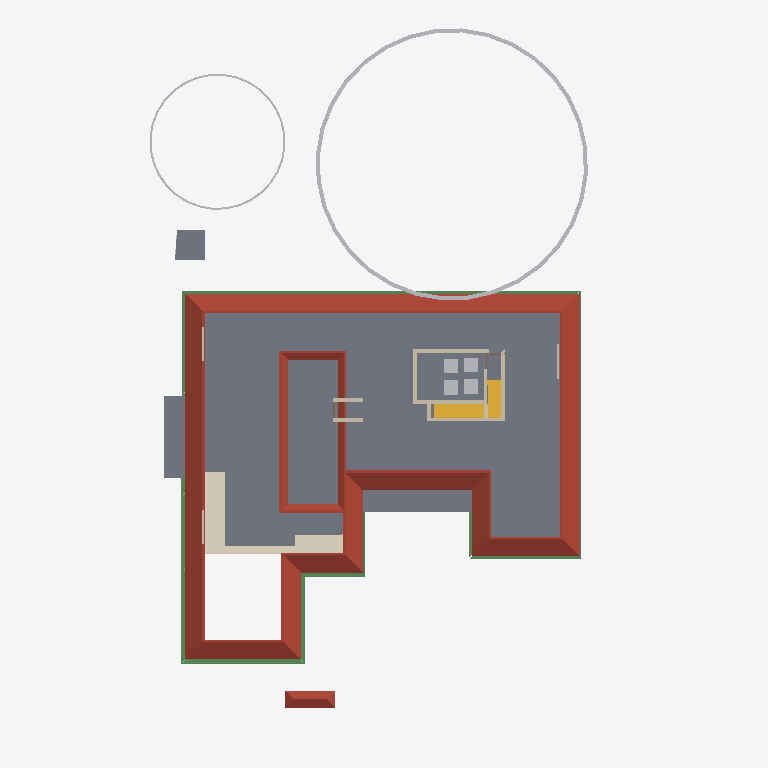
Plan cut of the same IFC building model at storey 'GFLintel' (level 2.55 m, cut at 3.95 m), seen from above with north up, elements coloured by IFC class (only those large enough to see are counted): 13 walls (beige), 10 beams (green), 6 other elements (light grey), 5 slabs (grey), 2 roofs (red-brown), 2 coverings (cream), 2 stair flights (yellow). Cut surfaces are drawn darker.
Extent 30.9 m × 45.0 m × 17.7 m (x, y, z). Storeys (9): Footing at -0.87 m; 00 at 0.00 m; Verandah at 0.00 m; Plumbing at 0.00 m; GF at 0.45 m; GFLintel at 2.55 m; FF at 3.45 m; GF-E at 3.45 m; FFtop at 5.70 m. Elements (1015): 275 IfcBeam, 274 IfcWall, 77 IfcPipeSegment, 67 IfcFurniture, 47 IfcCovering, 44 IfcColumn, 31 IfcWindow, 29 IfcGeographicElement, 27 IfcDoor, 20 IfcSlab, 19 IfcDistributionChamberElement, 18 IfcSanitaryTerminal.

HEADER;
FILE_DESCRIPTION(('ViewDefinition[DesignTransferView]'),'2;1');
FILE_NAME('Sreekesh.ifc','2025-07-21T13:41:17+05:30',(),(),'IfcOpenShell 0.8.3-post1','Bonsai 0.8.3-post1','Nobody');
FILE_SCHEMA(('IFC4X3'));
ENDSEC;
DATA;
#1=IFCPROJECT('0aPvmvJuf5owphcfiKWAsN',$,'My Project',$,$,$,$,(#14,#26),#9);
#30=IFCSITE('3jTVXq97zE2OZTfzZH9iYT',$,'My Site',$,$,#53,$,$,$,$,$,$,$,$);
#211744=IFCSITE('2pH2ecD1v9bgK8psTEcl$_',$,'Site',$,$,#211760,#211754,$,$,$,$,$,$,$);
#36=IFCBUILDING('3Bt1MypEf4fuqFfshm9kTs',$,'My Building',$,$,#59,$,$,$,$,$,$);
#333137=IFCBUILDING('2u05Cn$TD6OPdaLJzvNsxO',$,'GFWall',$,$,#333157,$,$,$,$,$,$);
#339211=IFCBUILDING('002Xt49mzDahM74jmffgUi',$,'GF-P',$,$,#339231,$,$,$,$,$,$);
#42=IFCBUILDINGSTOREY('3Yt8GBe1vE1Byt_$JKaQnQ',$,'GF',$,$,#7313,$,$,$,$);
#8023=IFCBUILDINGSTOREY('3LNq90aff4Xhn4xfthWyFx',$,'00',$,$,#8039,$,$,$,$);
#71986=IFCBUILDINGSTOREY('1ZF$IMkzjA5efl8XVVA8ry',$,'FFtop',$,$,#72046,$,$,$,$);
#72129=IFCBUILDINGSTOREY('1Nt2vvvNTB5u0X$NIke4ti',$,'GFLintel',$,$,#280967,$,$,$,$);
#83382=IFCBUILDINGSTOREY('2do7yjy$r1eOSN7_GxsK9f',$,'FF',$,$,#83409,$,$,$,$);
#301077=IFCBUILDINGSTOREY('1n3LFyF6X708Cvo1r86gbR',$,'Footing',$,$,#301097,$,$,$,$);
#340744=IFCBUILDINGSTOREY('0$aAKYJlj1sB8ELKRxTL7n',$,'GF-E',$,$,#340770,$,$,$,$);
#360055=IFCBUILDINGSTOREY('2kU8qRmBnF7foRmD37T33I',$,'Verandah',$,$,#360071,$,$,$,$);
#367233=IFCBUILDINGSTOREY('3r39yX7tr10xAjP1zlM9FN',$,'Plumbing',$,$,#367249,$,$,$,$);
#5763=IFCSLAB('2k1_QIQ_vEheGYBKPFgtqG',$,'Slab',$,$,#339798,#5774,$,$);
#389380=IFCROOF('2YQzS8qNnFqRTnIlyQr$6O',$,'Roof',$,$,#389458,#389379,$,.HIP_ROOF.);
#158109=IFCGEOGRAPHICELEMENT('1ICn9VC11DLu$jSeyjW6na',$,'GeographicElement',$,$,#159277,#158141,$,$);
#389426=IFCCOVERING('1iRj5Up0bFkfFW5uB4CB9k',$,'Covering',$,$,#389453,#389425,$,$);
#106476=IFCSLAB('3SWoLdiHLDExF96lrfPbJY',$,'Slab',$,$,#280977,#106487,$,$);
#106448=IFCSLAB('1GhnzeWbD1FR$mVw6S$mla',$,'Slab',$,$,#280972,#106464,$,$);
#363000=IFCSLAB('0h_kY8zNzFw8w1PWMrDiz6',$,'Slab',$,$,#363036,#363021,$,$);
#388788=IFCBEAM('0CBrXPli9CuuYJqAxGAoT2',$,'Beam',$,$,#389194,#388787,$,$);
#356625=IFCSTAIRFLIGHT('11NzQP0GP46gGH8bKAxyP$',$,'StairFlight',$,$,#356713,#356634,$,13,12,0.176923073255099,0.100000001490116,.STRAIGHT.);
#117585=IFCSLAB('00nkzVGuT6heoHGHN6WRGv',$,'Slab',$,$,#369021,#117596,$,$);
#110251=IFCROOF('2Ww7svPQzEgA_fCzhmYus_',$,'Roof',$,$,#363446,#110283,$,.HIP_ROOF.);
#158156=IFCGEOGRAPHICELEMENT('2JlHSkVhjCZPlJyc1W8A6K',$,'GeographicElement',$,$,#159282,#158188,$,$);
#389139=IFCBEAM('38yYLt849AL9vMzuf_qlJY',$,'Beam',$,$,#389209,#389138,$,$);
#388715=IFCBEAM('3jI7cp3YfEpe0vqGUIgXwj',$,'Beam',$,$,#389169,#388714,$,$);
#388576=IFCBEAM('2yIyVaMgz8tR0CuDvbao9K',$,'Beam',$,$,#389174,#388575,$,$);
#388934=IFCBEAM('02028txQrArOf6QyRmi8S_',$,'Beam',$,$,#389199,#388933,$,$);
#45624=IFCSTAIRFLIGHT('0kXRKmQxrChvM7pa6VirAk',$,'StairFlight',$,$,#366512,#45656,$,5,4,0.174000000953674,0.25,.STRAIGHT.);
#388502=IFCBEAM('35uj72bWH5VeeE5oLL9s_t',$,'Beam',$,$,#389164,#388501,$,$);
#57109=IFCWALL('1ETxKrb4TF896AFEpR9_yj',$,'Wall',$,$,#348707,#57120,$,$);
#57084=IFCWALL('0u2i_ZSPv3RPRlNYm3NV1G',$,'Wall',$,$,#348465,#57090,$,$);
#57184=IFCWALL('0c73UdQCTAPRd9XQFZ89AW',$,'Wall',$,$,#348671,#57195,$,$);
#388861=IFCBEAM('2le9Sw$Dz0XQ5$RPcyIEYZ',$,'Beam',$,$,#389184,#388860,$,$);
#389073=IFCBEAM('1SW1UMPTn6IukCzEsXMMce',$,'Beam',$,$,#389204,#389072,$,$);
#70587=IFCWALL('2XDbrjG5j5PvXvf_KucmLv',$,'Wall',$,$,#348337,#70598,$,$);
#404628=IFCFURNITURE('1mlyFenrv09BWq3My2l6Hk',$,'Furniture',$,$,#412565,#404627,$,$);
#407941=IFCFURNITURE('2iHjZ0p959Fu5tuupImsd5',$,'Furniture',$,$,#412280,#407940,$,$);
#57305=IFCWALL('0Z0bd3Oh11nhq2BD9eKr3z',$,'Wall',$,$,#348401,#57316,$,$);
#407077=IFCFURNITURE('0T5vwAhWTCDPBh2zImAynU',$,'Furniture',$,$,#412330,#407076,$,$);
#410549=IFCFURNITURE('3B72thXyv9O9ulb3GsUrVj',$,'Furniture',$,$,#412355,#410548,$,$);
#388642=IFCBEAM('2ZH4G$MC58XAtNQkoO$cFt',$,'Beam',$,$,#389179,#388641,$,$);
#389000=IFCBEAM('0sTlE$wHj6G9WB0HZ_O7FJ',$,'Beam',$,$,#389189,#388999,$,$);
#102201=IFCWALL('1d8KAB1ef84Bs8SUdT2bKV',$,'Wall',$,$,#348527,#102212,$,$);
#102232=IFCWALL('3BbLnMq0r7ivvaULYjF4Vv',$,'Wall',$,$,#348558,#102243,$,$);
#79541=IFCWALL('1mS3qqScf5JOBa3mEtEZMB',$,'Wall',$,$,#348630,#79552,$,$);
#390404=IFCCOVERING('0Ik4zzPqL9SeB54OWkc20A',$,'Covering',$,$,#390434,#390403,$,$);
#218774=IFCWALL('3AemKEEzf94RosNEA3IAQT',$,'Wall',$,$,#370385,#218836,$,$);
#218617=IFCWALL('2zv4ghPnDAPgdIxPnPiR4q',$,'Wall',$,$,#370375,#218679,$,$);
#357761=IFCWALL('2MMdAucyr0$90c_VAngG2Z',$,'Wall',$,$,#370370,#357823,$,$);
#70530=IFCWALL('0VbuqKVar6WPg4OKD3v6G1',$,'Wall',$,$,#348496,#70541,$,$);
#334409=IFCWALL('0B6p3QPETA2Rxr4tdfP$yA',$,'Wall',$,$,#338568,#334440,$,$);
ENDSEC;
